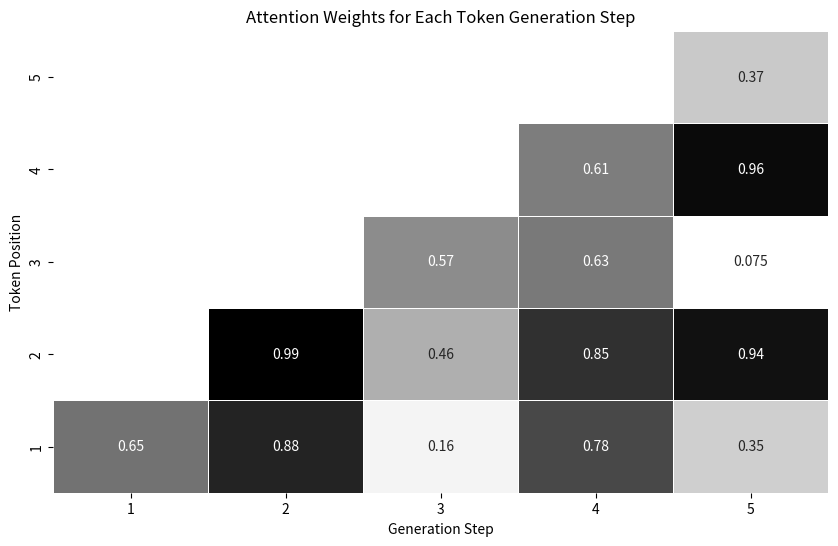

Generate this figure with matplotlib: (Note: this script raises an exception after producing the figure.)
import numpy as np
import seaborn as sns
import matplotlib.pyplot as plt

# Define the length of the sequence
seq_length = 5

# Initialize a matrix to store the attention weights for each step
# At step i, token i can attend to tokens 0 to i (inclusive)
attention_weights_matrix = np.zeros((seq_length, seq_length))

# Simulate the attention weights for each token generation step
for i in range(seq_length):
    # Randomly generate attention weights for the current token towards all previous tokens (including itself)
    attention_weights_matrix[:i + 1, i] = np.random.rand(i + 1)

# Reverse the rows of the matrix to place the first token at the bottom
attention_weights_matrix = np.flipud(attention_weights_matrix)

# Create a heatmap for the attention weights matrix
plt.figure(figsize=(10, 6))
ax = sns.heatmap(attention_weights_matrix, cmap='Greys', annot=True, mask=attention_weights_matrix == 0, linewidths=.5, cbar=False)
plt.title('Attention Weights for Each Token Generation Step')
plt.xlabel('Generation Step')
plt.ylabel('Token Position')

# Adjust the ticks to properly align with the generation steps and token positions
ax.set_xticks(np.arange(0.5, seq_length + 0.5, 1))
ax.set_xticklabels(np.arange(1, seq_length + 1, 1))
ax.set_yticks(np.arange(0.5, seq_length + 0.5, 1))
ax.set_yticklabels(reversed(np.arange(1, seq_length + 1, 1)))  # Reverse the labels to match the row reversal

# Save the figure to a file
plt.savefig('pictures/attention_weights_over_steps_v6.png', dpi=300, bbox_inches='tight')

# Show the figure
plt.show()
